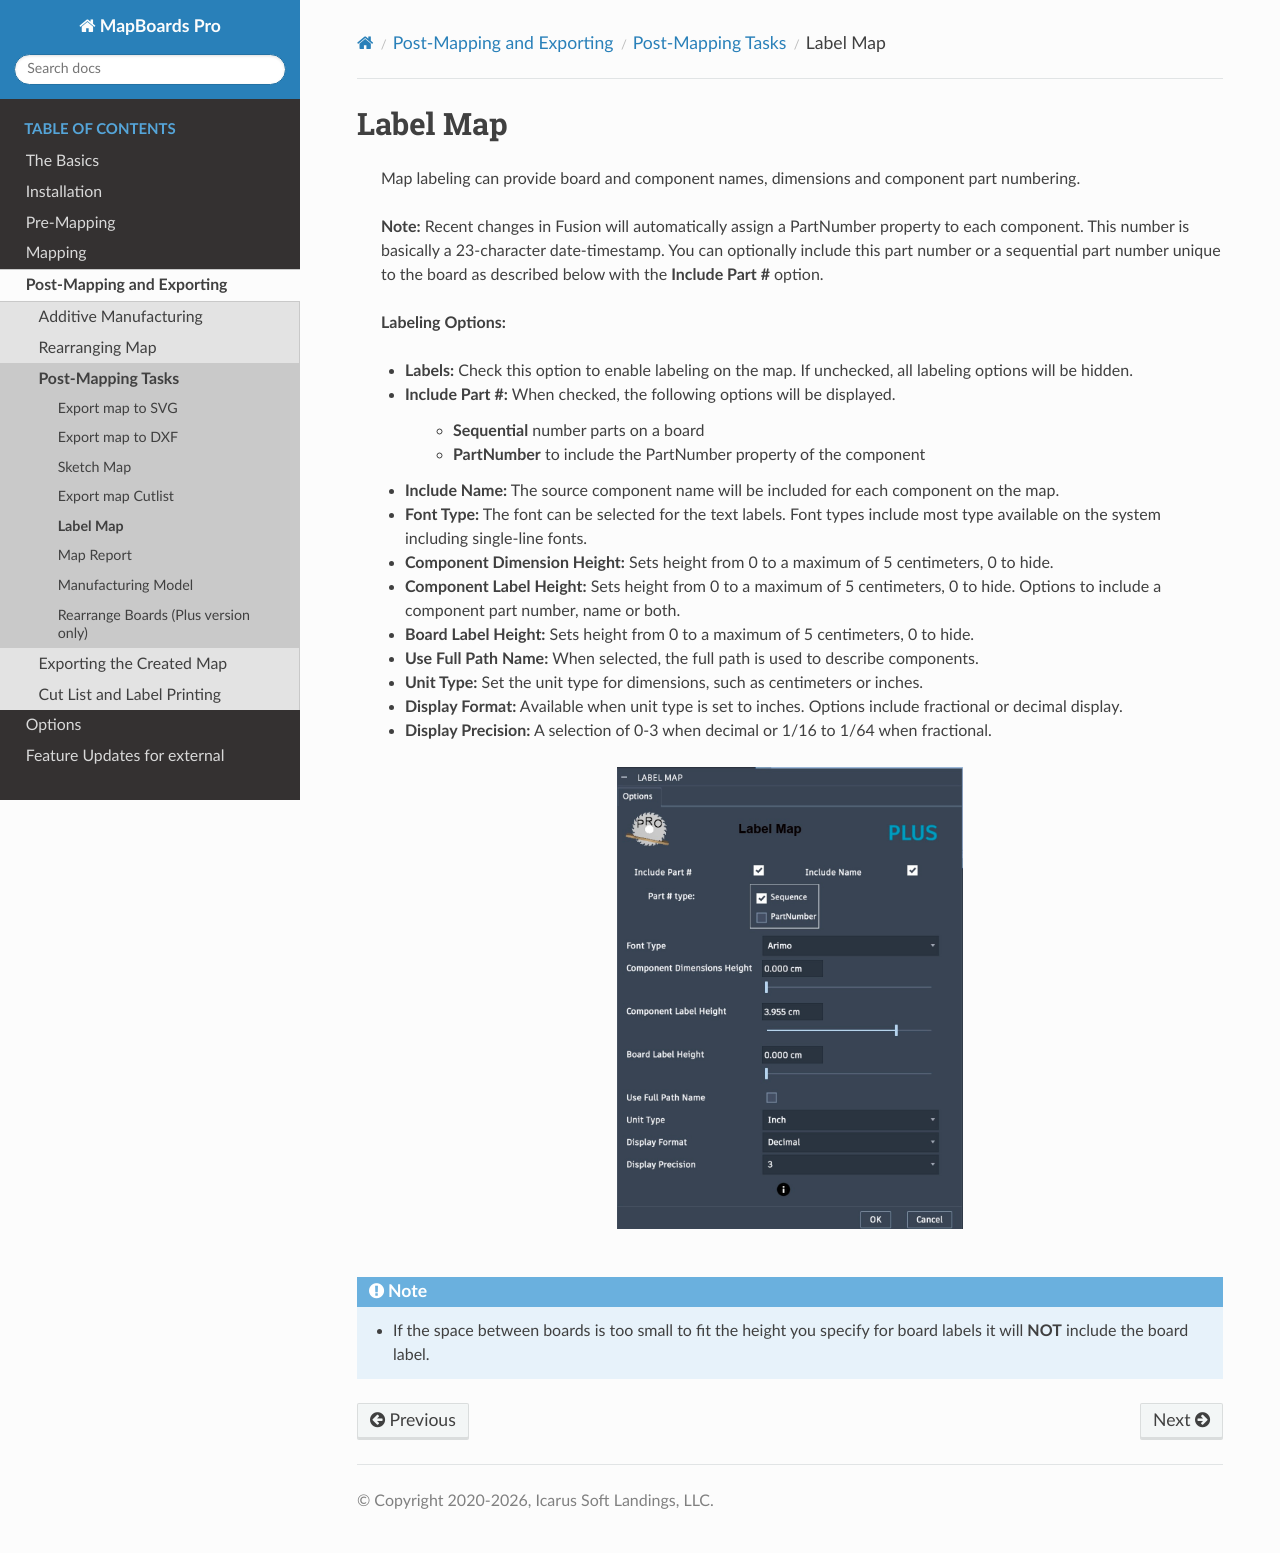

repository: balunist/mbp_docs2 · page: post-mapping/tasks/label_map_task.html · generator: sphinx

.. _labelmap-label:

Label Map
*********

    Map labeling can provide board and component names, dimensions and component part numbering.

    **Note:** Recent changes in Fusion will automatically assign a PartNumber property to each component.
    This number is basically a 23-character date-timestamp.  You can optionally include this part number 
    or a sequential part number unique to the board as described below with the **Include Part #** option.

    **Labeling Options:**

    - **Labels:** Check this option to enable labeling on the map.  If unchecked, all labeling options
      will be hidden.
    - **Include Part #:** When checked, the following options will be displayed.

        - **Sequential** number parts on a board
        - **PartNumber** to include the PartNumber property of the component
    - **Include Name:** The source component name will be included for each component on the map.
    - **Font Type:** The font can be selected for the text labels.  Font types include most type
      available on the system including single-line fonts.
    - **Component Dimension Height:** Sets height from 0 to a maximum of 5 centimeters, 0 to hide.
    - **Component Label Height:** Sets height from 0 to a maximum of 5 centimeters, 0 to hide. Options
      to include a component part number, name or both.
    - **Board Label Height:** Sets height from 0 to a maximum of 5 centimeters, 0 to hide.
    - **Use Full Path Name:** When selected, the full path is used to describe components.
    - **Unit Type:** Set the unit type for dimensions, such as centimeters or inches.
    - **Display Format:** Available when unit type is set to inches. Options include fractional or 
      decimal display.
    - **Display Precision:** A selection of 0-3 when decimal or 1/16 to 1/64 when fractional.

.. image:: /_static/images/label_map_task.jpg
    :width: 40 %
    :align: center

|

.. note::
    - If the space between boards is too small to fit the height you specify for board
      labels it will **NOT** include the board label.
